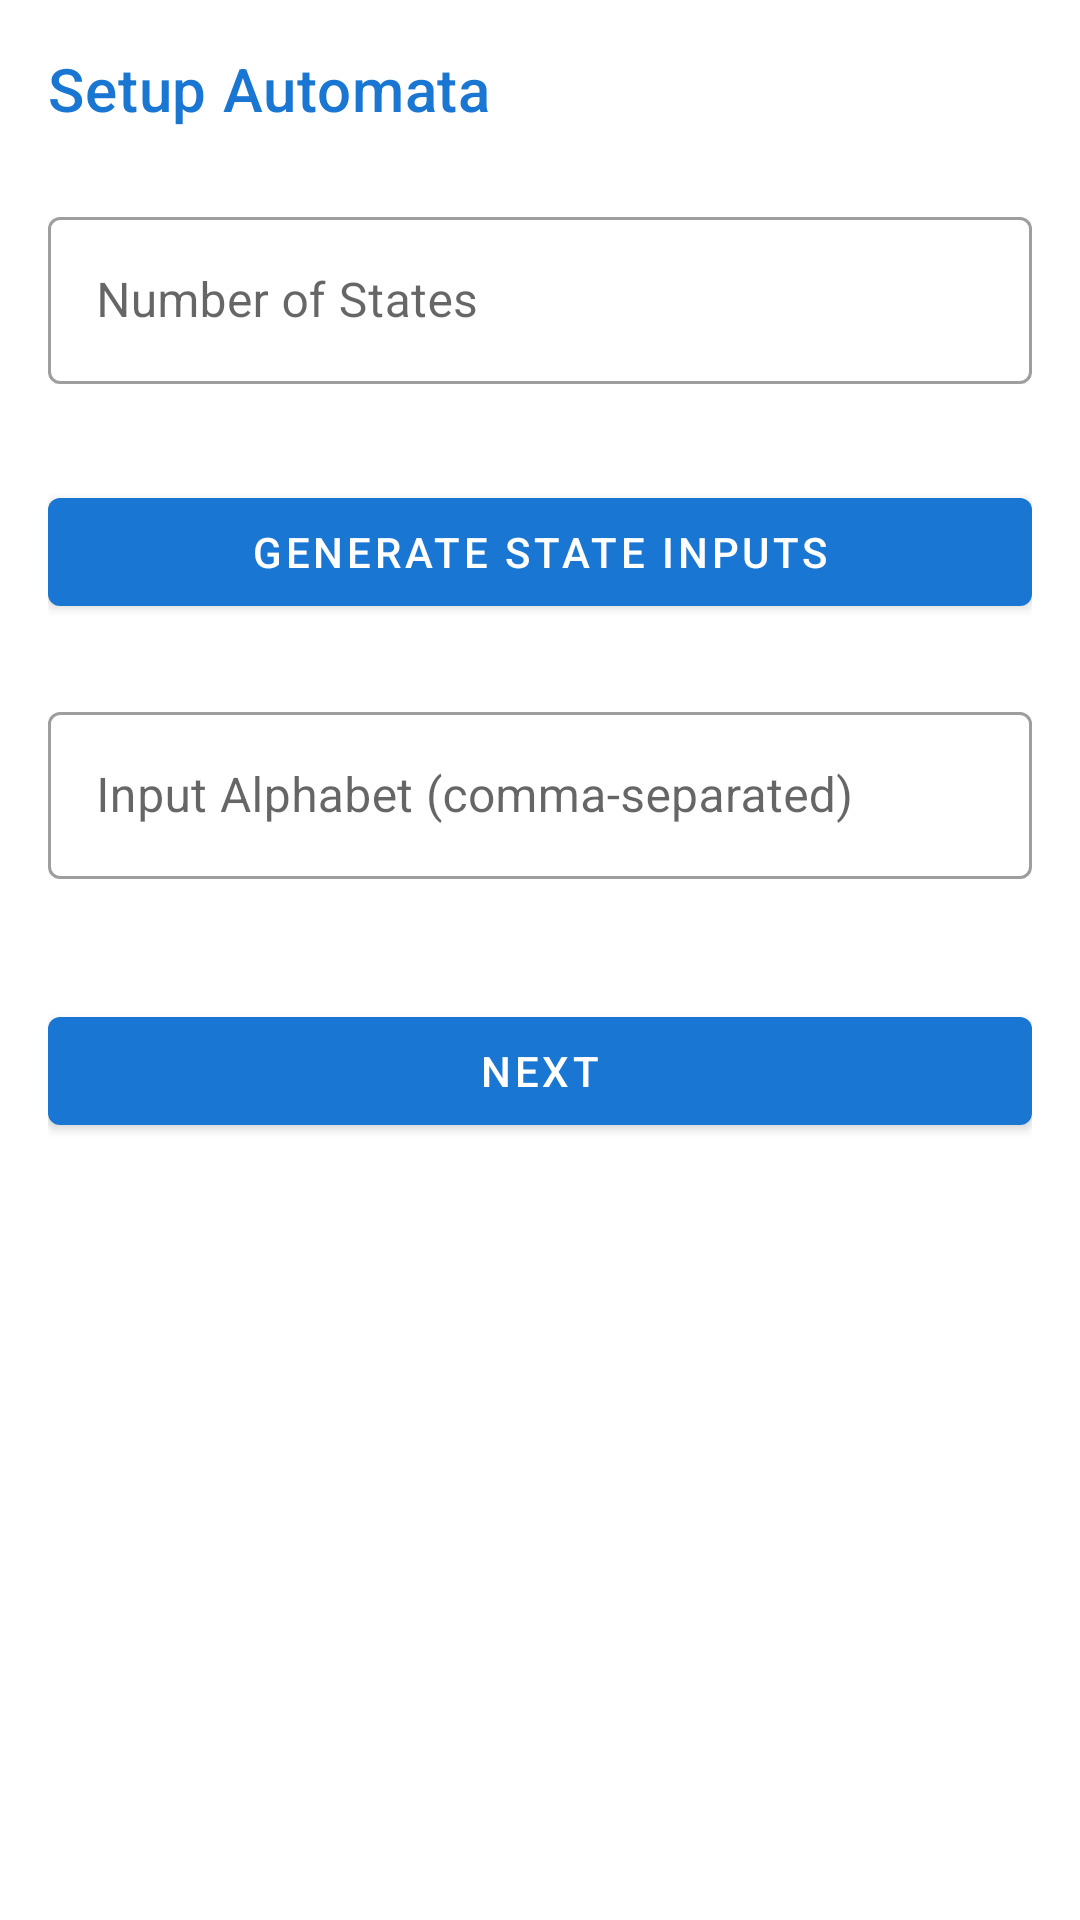

Reconstruct the res/layout file that produces this screen, plus the resources it refers to.
<!-- AndroidManifest.xml: application theme Theme.TOAProj -->
<!-- res/layout/activity_setup_automata.xml -->
<?xml version="1.0" encoding="utf-8"?>
<ScrollView
    xmlns:android="http://schemas.android.com/apk/res/android"
    xmlns:app="http://schemas.android.com/apk/res-auto"
    android:layout_width="match_parent"
    android:layout_height="match_parent"
    android:background="@color/white"
    android:fillViewport="true">

    <LinearLayout
        android:layout_width="match_parent"
        android:layout_height="wrap_content"
        android:orientation="vertical"
        android:padding="16dp">

        <TextView
            android:layout_width="wrap_content"
            android:layout_height="wrap_content"
            android:text="Setup Automata"
            android:textAppearance="?attr/textAppearanceHeadline6"
            android:textColor="@color/primary"
            android:layout_marginBottom="24dp" />

        
        <com.google.android.material.textfield.TextInputLayout
            android:layout_width="match_parent"
            android:layout_height="wrap_content"
            android:hint="Number of States"
            style="@style/Widget.MaterialComponents.TextInputLayout.OutlinedBox"
            android:layout_marginBottom="16dp">

            <com.google.android.material.textfield.TextInputEditText
                android:id="@+id/numStatesInput"
                android:layout_width="match_parent"
                android:layout_height="wrap_content"
                android:inputType="number"/>
        </com.google.android.material.textfield.TextInputLayout>

        
        <LinearLayout
            android:id="@+id/statesContainer"
            android:layout_width="match_parent"
            android:layout_height="wrap_content"
            android:orientation="vertical"
            android:layout_marginTop="16dp">

            <com.google.android.material.button.MaterialButton
                android:id="@+id/generateStatesButton"
                android:layout_width="match_parent"
                android:layout_height="wrap_content"
                android:text="Generate State Inputs" />
        </LinearLayout>

        <com.google.android.material.button.MaterialButton
            android:id="@+id/confirmStatesButton"
            android:layout_width="match_parent"
            android:layout_height="wrap_content"
            android:text="Confirm States and Inputs"
            android:visibility="gone"
            android:layout_marginTop="16dp"/>

        
        <com.google.android.material.textfield.TextInputLayout
            android:layout_width="match_parent"
            android:layout_height="wrap_content"
            android:hint="Input Alphabet (comma-separated)"
            style="@style/Widget.MaterialComponents.TextInputLayout.OutlinedBox"
            android:layout_marginTop="24dp">

            <com.google.android.material.textfield.TextInputEditText
                android:id="@+id/alphabetInput"
                android:layout_width="match_parent"
                android:layout_height="wrap_content"/>
        </com.google.android.material.textfield.TextInputLayout>

        
        <TextView
            android:id="@+id/currentStatesView"
            android:layout_width="match_parent"
            android:layout_height="wrap_content"
            android:layout_marginTop="16dp"
            android:visibility="gone"/>

        
        <LinearLayout
            android:id="@+id/transitionsContainer"
            android:layout_width="match_parent"
            android:layout_height="wrap_content"
            android:orientation="vertical"
            android:layout_marginTop="16dp">

        </LinearLayout>

        <com.google.android.material.button.MaterialButton
            android:id="@+id/nextButton"
            android:layout_width="match_parent"
            android:layout_height="wrap_content"
            android:text="Next"
            android:layout_marginTop="24dp"/>

    </LinearLayout>
</ScrollView>
<!-- resources referenced by this layout -->
<resources>
  <color name="primary">#1976D2</color>
  <color name="white">#FFFFFFFF</color>
  <style name="Theme.TOAProj" parent="Theme.MaterialComponents.DayNight.NoActionBar">
          
          <item name="colorPrimary">@color/primary</item>
          <item name="colorPrimaryVariant">@color/primary_dark</item>
          <item name="colorOnPrimary">@color/white</item>
          
          
          <item name="colorSecondary">@color/accent</item>
          <item name="colorOnSecondary">@color/white</item>
          
          
          <item name="android:statusBarColor">@color/primary_dark</item>
          
          
          <item name="android:windowBackground">@color/white</item>
          
          
          <item name="textAppearanceHeadline6">@style/TextAppearance.TOAProj.Headline6</item>
          <item name="textAppearanceSubtitle1">@style/TextAppearance.TOAProj.Subtitle1</item>
      </style>
  <color name="primary_dark">#1565C0</color>
  <color name="accent">#FF4081</color>
  <style name="TextAppearance.TOAProj.Headline6" parent="TextAppearance.MaterialComponents.Headline6">
          <item name="android:textSize">20sp</item>
          <item name="android:textColor">@color/text_primary</item>
      </style>
  <style name="TextAppearance.TOAProj.Subtitle1" parent="TextAppearance.MaterialComponents.Subtitle1">
          <item name="android:textSize">16sp</item>
          <item name="android:textColor">@color/text_secondary</item>
      </style>
  <color name="text_primary">#212121</color>
  <color name="text_secondary">#757575</color>
</resources>
